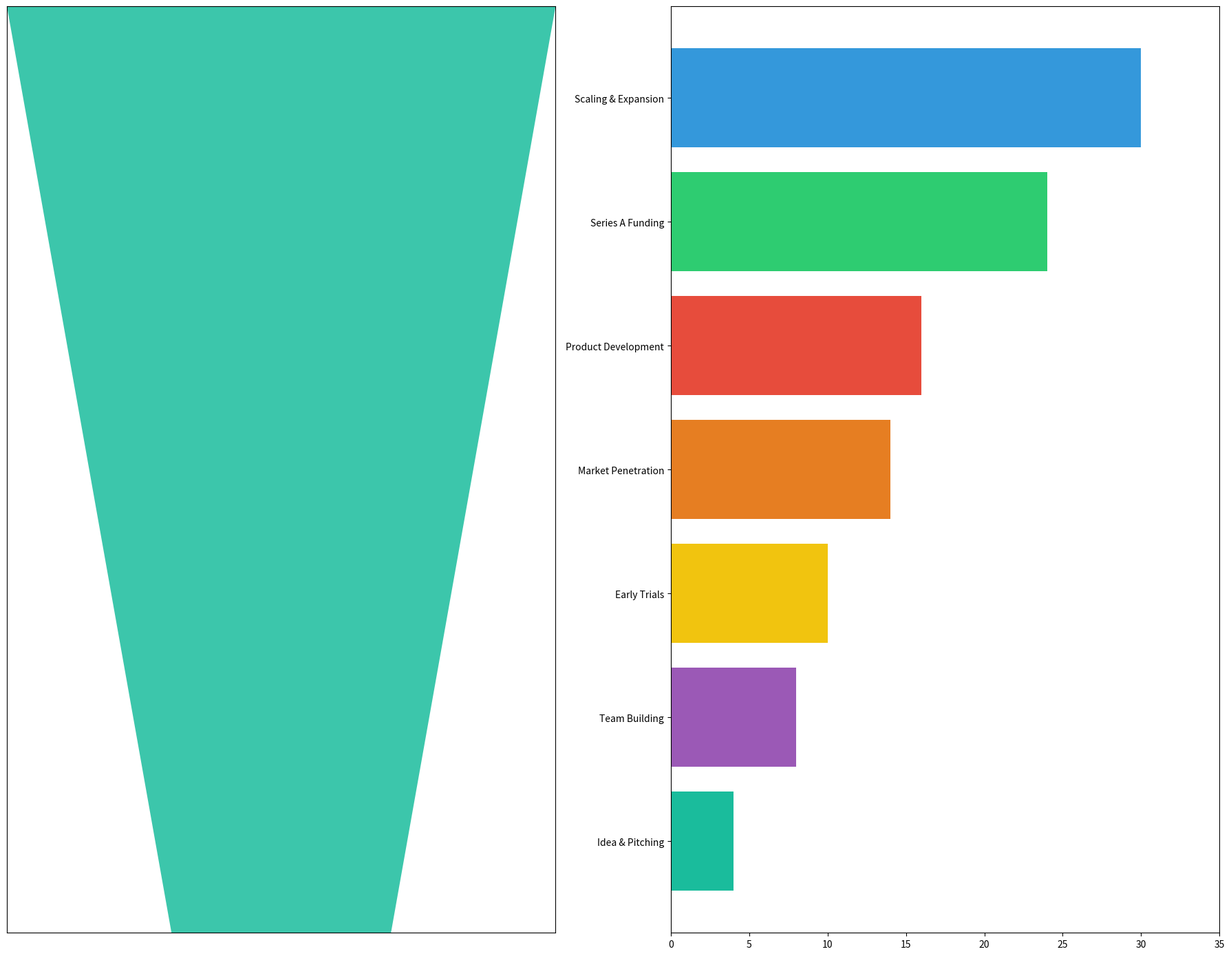

Python code for this plot:
import matplotlib.pyplot as plt
import matplotlib.patches as patches

stages = ["Idea & Pitching", "Team Building", "Product Development", "Early Trials", "Market Penetration", "Series A Funding", "Scaling & Expansion"]
startup_counts = [1000, 400, 200, 100, 50, 20, 10]

widths = [count / max(startup_counts) for count in startup_counts]
shuffled_colors = ['#1abc9c', '#9b59b6', '#e74c3c', '#f1c40f', '#e67e22', '#2ecc71', '#3498db']

polygon_points = []
for i, width in enumerate(widths):
    bottom_width = width if i == len(widths) - 1 else widths[i + 1]
    top_left = ((1 - width) / 2, i)
    top_right = ((1 + width) / 2, i)
    bottom_left = ((1 - bottom_width) / 2, i + 1)
    bottom_right = ((1 + bottom_width) / 2, i + 1)
    polygon_points.append([top_left, top_right, bottom_right, bottom_left])

average_durations = [4, 8, 16, 10, 14, 24, 30]

# Sort by average durations for descending order
sorted_indices = sorted(range(len(average_durations)), key=lambda i: average_durations[i], reverse=True)
sorted_durations = [average_durations[i] for i in sorted_indices]
sorted_stages = [stages[i] for i in sorted_indices]
sorted_colors = [shuffled_colors[i] for i in sorted_indices]

fig, (ax1, ax2) = plt.subplots(1, 2, figsize=(18, 14))
plt.subplots_adjust(wspace=0.4)

for i, (points, color) in enumerate(zip(polygon_points, shuffled_colors)):
    funnel_polygon = patches.Polygon(points, closed=True, facecolor=color, linewidth=2, alpha=0.85)
    ax1.add_patch(funnel_polygon)

ax1.set_yticks([])
ax1.invert_yaxis()
ax1.set_xticks([])
ax1.set_xlim(0, 1)

ax2.barh(range(len(sorted_stages)), sorted_durations, color=sorted_colors)
ax2.set_xlim(0, max(sorted_durations) + 5)
ax2.invert_yaxis()
ax2.set_yticks(range(len(sorted_stages)))
ax2.set_yticklabels(sorted_stages)

plt.tight_layout()
plt.show()
